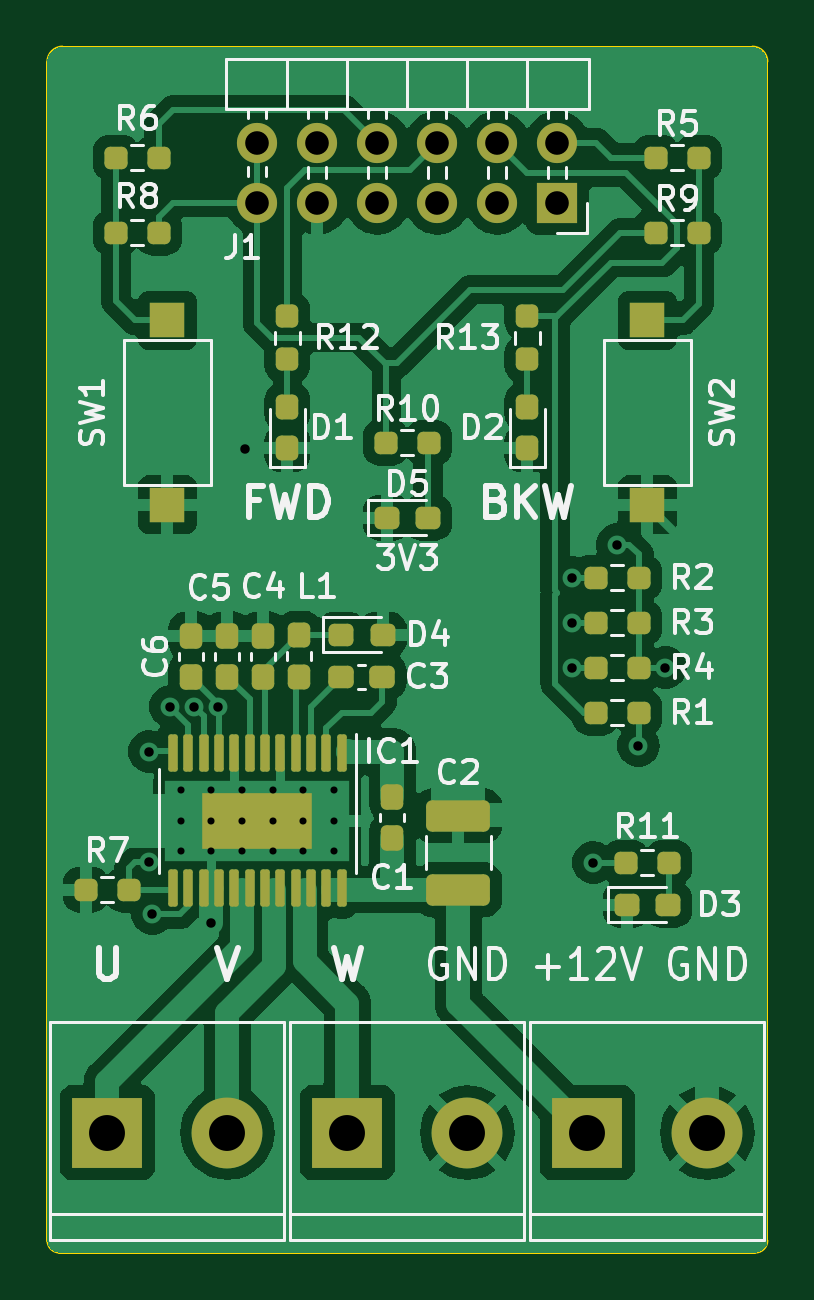
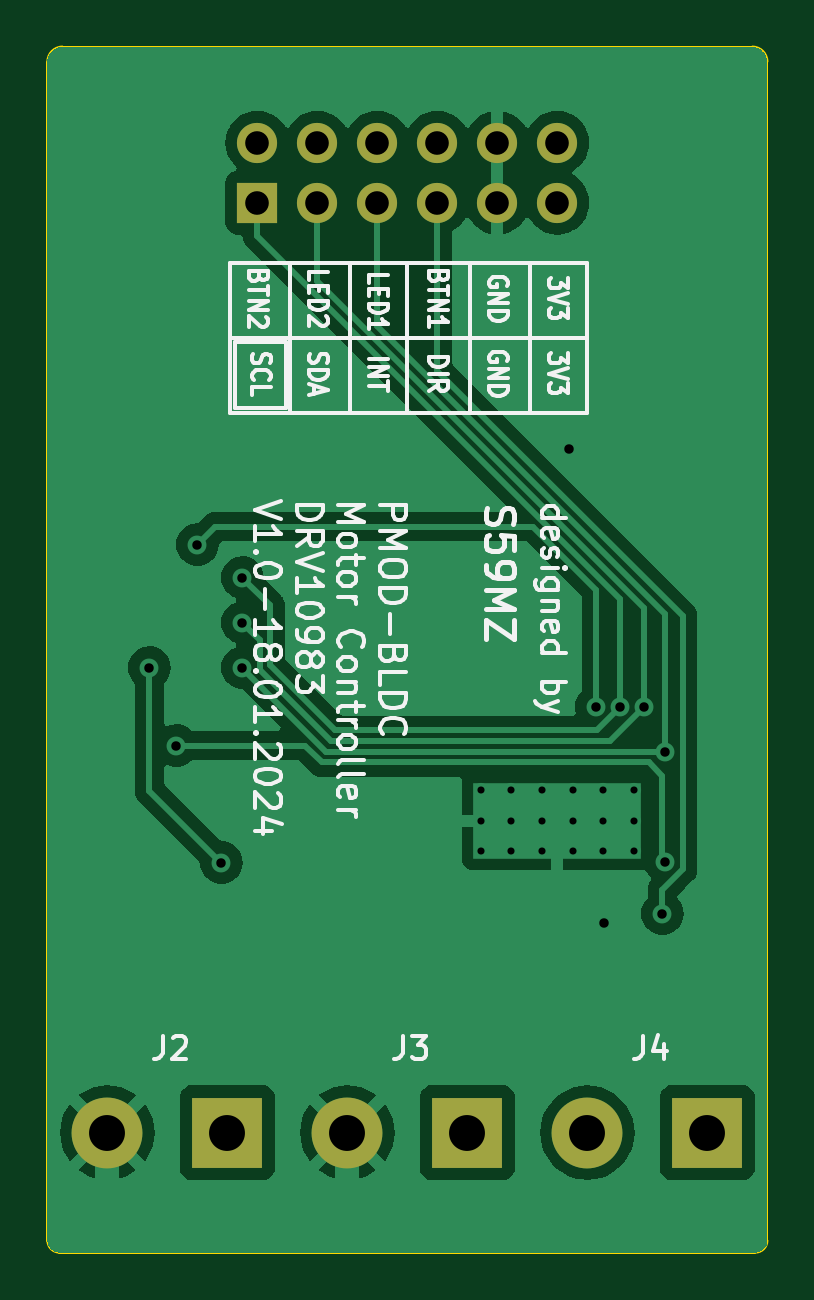
Circuit board: 11 layer files. Board 30.5 x 51.1 mm.
- bottom_copper: kicad-pmod_bldc-B_Cu.gbl (43430 bytes)
- bottom_mask: kicad-pmod_bldc-B_Mask.gbs (1131 bytes)
- paste: kicad-pmod_bldc-B_Paste.gbp (533 bytes)
- bottom_silk: kicad-pmod_bldc-B_Silkscreen.gbo (53139 bytes)
- outline: kicad-pmod_bldc-Edge_Cuts.gm1 (1067 bytes)
- top_copper: kicad-pmod_bldc-F_Cu.gtl (104356 bytes)
- top_mask: kicad-pmod_bldc-F_Mask.gts (4997 bytes)
- paste: kicad-pmod_bldc-F_Paste.gtp (4501 bytes)
- top_silk: kicad-pmod_bldc-F_Silkscreen.gto (54051 bytes)
- drill: kicad-pmod_bldc-NPTH.drl (313 bytes)
- drill: kicad-pmod_bldc-PTH.drl (1332 bytes)

=== bottom_copper: kicad-pmod_bldc-B_Cu.gbl (43430 bytes, source omitted) ===
=== bottom_mask: kicad-pmod_bldc-B_Mask.gbs ===
G04 #@! TF.GenerationSoftware,KiCad,Pcbnew,7.0.9-7.0.9~ubuntu20.04.1*
G04 #@! TF.CreationDate,2024-01-18T00:40:07+01:00*
G04 #@! TF.ProjectId,kicad-pmod_bldc,6b696361-642d-4706-9d6f-645f626c6463,1.0*
G04 #@! TF.SameCoordinates,Original*
G04 #@! TF.FileFunction,Soldermask,Bot*
G04 #@! TF.FilePolarity,Negative*
%FSLAX46Y46*%
G04 Gerber Fmt 4.6, Leading zero omitted, Abs format (unit mm)*
G04 Created by KiCad (PCBNEW 7.0.9-7.0.9~ubuntu20.04.1) date 2024-01-18 00:40:07*
%MOMM*%
%LPD*%
G01*
G04 APERTURE LIST*
%ADD10R,1.700000X1.700000*%
%ADD11O,1.700000X1.700000*%
%ADD12R,3.000000X3.000000*%
%ADD13C,3.000000*%
G04 APERTURE END LIST*
D10*
X120650000Y-57150000D03*
D11*
X120650000Y-54610000D03*
X118110000Y-57150000D03*
X118110000Y-54610000D03*
X115570000Y-57150000D03*
X115570000Y-54610000D03*
X113030000Y-57150000D03*
X113030000Y-54610000D03*
X110490000Y-57150000D03*
X110490000Y-54610000D03*
X107950000Y-57150000D03*
X107950000Y-54610000D03*
D12*
X121920000Y-96520000D03*
D13*
X127000000Y-96520000D03*
D12*
X101600000Y-96520000D03*
D13*
X106680000Y-96520000D03*
D12*
X111760000Y-96520000D03*
D13*
X116840000Y-96520000D03*
M02*

=== paste: kicad-pmod_bldc-B_Paste.gbp ===
G04 #@! TF.GenerationSoftware,KiCad,Pcbnew,7.0.9-7.0.9~ubuntu20.04.1*
G04 #@! TF.CreationDate,2024-01-18T00:40:07+01:00*
G04 #@! TF.ProjectId,kicad-pmod_bldc,6b696361-642d-4706-9d6f-645f626c6463,1.0*
G04 #@! TF.SameCoordinates,Original*
G04 #@! TF.FileFunction,Paste,Bot*
G04 #@! TF.FilePolarity,Positive*
%FSLAX46Y46*%
G04 Gerber Fmt 4.6, Leading zero omitted, Abs format (unit mm)*
G04 Created by KiCad (PCBNEW 7.0.9-7.0.9~ubuntu20.04.1) date 2024-01-18 00:40:07*
%MOMM*%
%LPD*%
G01*
G04 APERTURE LIST*
G04 APERTURE END LIST*
M02*

=== bottom_silk: kicad-pmod_bldc-B_Silkscreen.gbo (53139 bytes, source omitted) ===
=== outline: kicad-pmod_bldc-Edge_Cuts.gm1 ===
G04 #@! TF.GenerationSoftware,KiCad,Pcbnew,7.0.9-7.0.9~ubuntu20.04.1*
G04 #@! TF.CreationDate,2024-01-18T00:40:07+01:00*
G04 #@! TF.ProjectId,kicad-pmod_bldc,6b696361-642d-4706-9d6f-645f626c6463,1.0*
G04 #@! TF.SameCoordinates,Original*
G04 #@! TF.FileFunction,Profile,NP*
%FSLAX46Y46*%
G04 Gerber Fmt 4.6, Leading zero omitted, Abs format (unit mm)*
G04 Created by KiCad (PCBNEW 7.0.9-7.0.9~ubuntu20.04.1) date 2024-01-18 00:40:07*
%MOMM*%
%LPD*%
G01*
G04 APERTURE LIST*
G04 #@! TA.AperFunction,Profile*
%ADD10C,0.100000*%
G04 #@! TD*
G04 APERTURE END LIST*
D10*
X129032000Y-101600000D02*
G75*
G03*
X129540000Y-101092000I0J508000D01*
G01*
X99060000Y-101092000D02*
G75*
G03*
X99568000Y-101600000I508000J0D01*
G01*
X99695000Y-50546000D02*
G75*
G03*
X99060000Y-51181000I0J-635000D01*
G01*
X129540000Y-51181000D02*
G75*
G03*
X128905000Y-50546000I-635000J0D01*
G01*
X129540000Y-101092000D02*
X129540000Y-51181000D01*
X128905000Y-50546000D02*
X99695000Y-50546000D01*
X99568000Y-101600000D02*
X129032000Y-101600000D01*
X99060000Y-51181000D02*
X99060000Y-101092000D01*
M02*

=== top_copper: kicad-pmod_bldc-F_Cu.gtl (104356 bytes, source omitted) ===
=== top_mask: kicad-pmod_bldc-F_Mask.gts ===
G04 #@! TF.GenerationSoftware,KiCad,Pcbnew,7.0.9-7.0.9~ubuntu20.04.1*
G04 #@! TF.CreationDate,2024-01-18T00:40:07+01:00*
G04 #@! TF.ProjectId,kicad-pmod_bldc,6b696361-642d-4706-9d6f-645f626c6463,1.0*
G04 #@! TF.SameCoordinates,Original*
G04 #@! TF.FileFunction,Soldermask,Top*
G04 #@! TF.FilePolarity,Negative*
%FSLAX46Y46*%
G04 Gerber Fmt 4.6, Leading zero omitted, Abs format (unit mm)*
G04 Created by KiCad (PCBNEW 7.0.9-7.0.9~ubuntu20.04.1) date 2024-01-18 00:40:07*
%MOMM*%
%LPD*%
G01*
G04 APERTURE LIST*
G04 Aperture macros list*
%AMRoundRect*
0 Rectangle with rounded corners*
0 $1 Rounding radius*
0 $2 $3 $4 $5 $6 $7 $8 $9 X,Y pos of 4 corners*
0 Add a 4 corners polygon primitive as box body*
4,1,4,$2,$3,$4,$5,$6,$7,$8,$9,$2,$3,0*
0 Add four circle primitives for the rounded corners*
1,1,$1+$1,$2,$3*
1,1,$1+$1,$4,$5*
1,1,$1+$1,$6,$7*
1,1,$1+$1,$8,$9*
0 Add four rect primitives between the rounded corners*
20,1,$1+$1,$2,$3,$4,$5,0*
20,1,$1+$1,$4,$5,$6,$7,0*
20,1,$1+$1,$6,$7,$8,$9,0*
20,1,$1+$1,$8,$9,$2,$3,0*%
G04 Aperture macros list end*
%ADD10RoundRect,0.237500X0.250000X0.237500X-0.250000X0.237500X-0.250000X-0.237500X0.250000X-0.237500X0*%
%ADD11RoundRect,0.237500X0.237500X-0.287500X0.237500X0.287500X-0.237500X0.287500X-0.237500X-0.287500X0*%
%ADD12RoundRect,0.237500X-0.287500X-0.237500X0.287500X-0.237500X0.287500X0.237500X-0.287500X0.237500X0*%
%ADD13RoundRect,0.237500X-0.237500X0.300000X-0.237500X-0.300000X0.237500X-0.300000X0.237500X0.300000X0*%
%ADD14R,1.500000X1.500000*%
%ADD15R,1.700000X1.700000*%
%ADD16O,1.700000X1.700000*%
%ADD17RoundRect,0.237500X-0.250000X-0.237500X0.250000X-0.237500X0.250000X0.237500X-0.250000X0.237500X0*%
%ADD18R,3.000000X3.000000*%
%ADD19C,3.000000*%
%ADD20RoundRect,0.237500X-0.300000X-0.237500X0.300000X-0.237500X0.300000X0.237500X-0.300000X0.237500X0*%
%ADD21RoundRect,0.237500X-0.237500X0.250000X-0.237500X-0.250000X0.237500X-0.250000X0.237500X0.250000X0*%
%ADD22RoundRect,0.250000X1.100000X-0.412500X1.100000X0.412500X-1.100000X0.412500X-1.100000X-0.412500X0*%
%ADD23R,4.680000X2.400000*%
%ADD24RoundRect,0.100000X-0.100000X0.687500X-0.100000X-0.687500X0.100000X-0.687500X0.100000X0.687500X0*%
%ADD25RoundRect,0.237500X0.237500X-0.300000X0.237500X0.300000X-0.237500X0.300000X-0.237500X-0.300000X0*%
%ADD26RoundRect,0.237500X-0.237500X0.287500X-0.237500X-0.287500X0.237500X-0.287500X0.237500X0.287500X0*%
G04 APERTURE END LIST*
D10*
X102512500Y-86233000D03*
X100687500Y-86233000D03*
X124102500Y-73025000D03*
X122277500Y-73025000D03*
D11*
X109220000Y-67550000D03*
X109220000Y-65800000D03*
D12*
X123585000Y-86868000D03*
X125335000Y-86868000D03*
D13*
X106680000Y-75491000D03*
X106680000Y-77216000D03*
D14*
X104140000Y-62140000D03*
X104140000Y-69940000D03*
D15*
X120650000Y-57150000D03*
D16*
X120650000Y-54610000D03*
X118110000Y-57150000D03*
X118110000Y-54610000D03*
X115570000Y-57150000D03*
X115570000Y-54610000D03*
X113030000Y-57150000D03*
X113030000Y-54610000D03*
X110490000Y-57150000D03*
X110490000Y-54610000D03*
X107950000Y-57150000D03*
X107950000Y-54610000D03*
D17*
X124817500Y-55245000D03*
X126642500Y-55245000D03*
D18*
X121920000Y-96520000D03*
D19*
X127000000Y-96520000D03*
D20*
X111506000Y-77216000D03*
X113231000Y-77216000D03*
D10*
X124102500Y-78740000D03*
X122277500Y-78740000D03*
D12*
X111506000Y-75438000D03*
X113256000Y-75438000D03*
D18*
X101600000Y-96520000D03*
D19*
X106680000Y-96520000D03*
D21*
X109220000Y-61952500D03*
X109220000Y-63777500D03*
D22*
X116459000Y-86233000D03*
X116459000Y-83108000D03*
D10*
X124102500Y-74930000D03*
X122277500Y-74930000D03*
D13*
X105156000Y-75491000D03*
X105156000Y-77216000D03*
D17*
X113387500Y-67310000D03*
X115212500Y-67310000D03*
D10*
X124102500Y-76835000D03*
X122277500Y-76835000D03*
D13*
X108204000Y-75491000D03*
X108204000Y-77216000D03*
D11*
X119380000Y-67550000D03*
X119380000Y-65800000D03*
D21*
X119380000Y-61952500D03*
X119380000Y-63777500D03*
D12*
X113425000Y-70485000D03*
X115175000Y-70485000D03*
D10*
X103782500Y-58420000D03*
X101957500Y-58420000D03*
D23*
X107950000Y-83312000D03*
D24*
X111525000Y-80449500D03*
X110875000Y-80449500D03*
X110225000Y-80449500D03*
X109575000Y-80449500D03*
X108925000Y-80449500D03*
X108275000Y-80449500D03*
X107625000Y-80449500D03*
X106975000Y-80449500D03*
X106325000Y-80449500D03*
X105675000Y-80449500D03*
X105025000Y-80449500D03*
X104375000Y-80449500D03*
X104375000Y-86174500D03*
X105025000Y-86174500D03*
X105675000Y-86174500D03*
X106325000Y-86174500D03*
X106975000Y-86174500D03*
X107625000Y-86174500D03*
X108275000Y-86174500D03*
X108925000Y-86174500D03*
X109575000Y-86174500D03*
X110225000Y-86174500D03*
X110875000Y-86174500D03*
X111525000Y-86174500D03*
D14*
X124460000Y-62140000D03*
X124460000Y-69940000D03*
D10*
X103782500Y-55245000D03*
X101957500Y-55245000D03*
D25*
X113665000Y-84047500D03*
X113665000Y-82322500D03*
D26*
X109728000Y-75466000D03*
X109728000Y-77216000D03*
D17*
X123547500Y-85090000D03*
X125372500Y-85090000D03*
X124817500Y-58420000D03*
X126642500Y-58420000D03*
D18*
X111760000Y-96520000D03*
D19*
X116840000Y-96520000D03*
M02*

=== paste: kicad-pmod_bldc-F_Paste.gtp ===
G04 #@! TF.GenerationSoftware,KiCad,Pcbnew,7.0.9-7.0.9~ubuntu20.04.1*
G04 #@! TF.CreationDate,2024-01-18T00:40:07+01:00*
G04 #@! TF.ProjectId,kicad-pmod_bldc,6b696361-642d-4706-9d6f-645f626c6463,1.0*
G04 #@! TF.SameCoordinates,Original*
G04 #@! TF.FileFunction,Paste,Top*
G04 #@! TF.FilePolarity,Positive*
%FSLAX46Y46*%
G04 Gerber Fmt 4.6, Leading zero omitted, Abs format (unit mm)*
G04 Created by KiCad (PCBNEW 7.0.9-7.0.9~ubuntu20.04.1) date 2024-01-18 00:40:07*
%MOMM*%
%LPD*%
G01*
G04 APERTURE LIST*
G04 Aperture macros list*
%AMRoundRect*
0 Rectangle with rounded corners*
0 $1 Rounding radius*
0 $2 $3 $4 $5 $6 $7 $8 $9 X,Y pos of 4 corners*
0 Add a 4 corners polygon primitive as box body*
4,1,4,$2,$3,$4,$5,$6,$7,$8,$9,$2,$3,0*
0 Add four circle primitives for the rounded corners*
1,1,$1+$1,$2,$3*
1,1,$1+$1,$4,$5*
1,1,$1+$1,$6,$7*
1,1,$1+$1,$8,$9*
0 Add four rect primitives between the rounded corners*
20,1,$1+$1,$2,$3,$4,$5,0*
20,1,$1+$1,$4,$5,$6,$7,0*
20,1,$1+$1,$6,$7,$8,$9,0*
20,1,$1+$1,$8,$9,$2,$3,0*%
G04 Aperture macros list end*
%ADD10RoundRect,0.237500X0.250000X0.237500X-0.250000X0.237500X-0.250000X-0.237500X0.250000X-0.237500X0*%
%ADD11RoundRect,0.237500X0.237500X-0.287500X0.237500X0.287500X-0.237500X0.287500X-0.237500X-0.287500X0*%
%ADD12RoundRect,0.237500X-0.287500X-0.237500X0.287500X-0.237500X0.287500X0.237500X-0.287500X0.237500X0*%
%ADD13RoundRect,0.237500X-0.237500X0.300000X-0.237500X-0.300000X0.237500X-0.300000X0.237500X0.300000X0*%
%ADD14R,1.500000X1.500000*%
%ADD15RoundRect,0.237500X-0.250000X-0.237500X0.250000X-0.237500X0.250000X0.237500X-0.250000X0.237500X0*%
%ADD16RoundRect,0.237500X-0.300000X-0.237500X0.300000X-0.237500X0.300000X0.237500X-0.300000X0.237500X0*%
%ADD17RoundRect,0.237500X-0.237500X0.250000X-0.237500X-0.250000X0.237500X-0.250000X0.237500X0.250000X0*%
%ADD18RoundRect,0.250000X1.100000X-0.412500X1.100000X0.412500X-1.100000X0.412500X-1.100000X-0.412500X0*%
%ADD19RoundRect,0.250000X-0.695000X0.715000X-0.695000X-0.715000X0.695000X-0.715000X0.695000X0.715000X0*%
%ADD20RoundRect,0.100000X-0.100000X0.687500X-0.100000X-0.687500X0.100000X-0.687500X0.100000X0.687500X0*%
%ADD21RoundRect,0.237500X0.237500X-0.300000X0.237500X0.300000X-0.237500X0.300000X-0.237500X-0.300000X0*%
%ADD22RoundRect,0.237500X-0.237500X0.287500X-0.237500X-0.287500X0.237500X-0.287500X0.237500X0.287500X0*%
G04 APERTURE END LIST*
D10*
X102512500Y-86233000D03*
X100687500Y-86233000D03*
X124102500Y-73025000D03*
X122277500Y-73025000D03*
D11*
X109220000Y-67550000D03*
X109220000Y-65800000D03*
D12*
X123585000Y-86868000D03*
X125335000Y-86868000D03*
D13*
X106680000Y-75491000D03*
X106680000Y-77216000D03*
D14*
X104140000Y-62140000D03*
X104140000Y-69940000D03*
D15*
X124817500Y-55245000D03*
X126642500Y-55245000D03*
D16*
X111506000Y-77216000D03*
X113231000Y-77216000D03*
D10*
X124102500Y-78740000D03*
X122277500Y-78740000D03*
D12*
X111506000Y-75438000D03*
X113256000Y-75438000D03*
D17*
X109220000Y-61952500D03*
X109220000Y-63777500D03*
D18*
X116459000Y-86233000D03*
X116459000Y-83108000D03*
D10*
X124102500Y-74930000D03*
X122277500Y-74930000D03*
D13*
X105156000Y-75491000D03*
X105156000Y-77216000D03*
D15*
X113387500Y-67310000D03*
X115212500Y-67310000D03*
D10*
X124102500Y-76835000D03*
X122277500Y-76835000D03*
D13*
X108204000Y-75491000D03*
X108204000Y-77216000D03*
D11*
X119380000Y-67550000D03*
X119380000Y-65800000D03*
D17*
X119380000Y-61952500D03*
X119380000Y-63777500D03*
D12*
X113425000Y-70485000D03*
X115175000Y-70485000D03*
D10*
X103782500Y-58420000D03*
X101957500Y-58420000D03*
D19*
X109120000Y-83312000D03*
X106780000Y-83312000D03*
D20*
X111525000Y-80449500D03*
X110875000Y-80449500D03*
X110225000Y-80449500D03*
X109575000Y-80449500D03*
X108925000Y-80449500D03*
X108275000Y-80449500D03*
X107625000Y-80449500D03*
X106975000Y-80449500D03*
X106325000Y-80449500D03*
X105675000Y-80449500D03*
X105025000Y-80449500D03*
X104375000Y-80449500D03*
X104375000Y-86174500D03*
X105025000Y-86174500D03*
X105675000Y-86174500D03*
X106325000Y-86174500D03*
X106975000Y-86174500D03*
X107625000Y-86174500D03*
X108275000Y-86174500D03*
X108925000Y-86174500D03*
X109575000Y-86174500D03*
X110225000Y-86174500D03*
X110875000Y-86174500D03*
X111525000Y-86174500D03*
D14*
X124460000Y-62140000D03*
X124460000Y-69940000D03*
D10*
X103782500Y-55245000D03*
X101957500Y-55245000D03*
D21*
X113665000Y-84047500D03*
X113665000Y-82322500D03*
D22*
X109728000Y-75466000D03*
X109728000Y-77216000D03*
D15*
X123547500Y-85090000D03*
X125372500Y-85090000D03*
X124817500Y-58420000D03*
X126642500Y-58420000D03*
M02*

=== top_silk: kicad-pmod_bldc-F_Silkscreen.gto (54051 bytes, source omitted) ===
=== drill: kicad-pmod_bldc-NPTH.drl ===
M48
; DRILL file {KiCad 7.0.9-7.0.9~ubuntu20.04.1} date čet 18 jan 2024 00:40:20
; FORMAT={-:-/ absolute / metric / decimal}
; #@! TF.CreationDate,2024-01-18T00:40:20+01:00
; #@! TF.GenerationSoftware,Kicad,Pcbnew,7.0.9-7.0.9~ubuntu20.04.1
; #@! TF.FileFunction,NonPlated,1,2,NPTH
FMAT,2
METRIC
%
G90
G05
T0
M30

=== drill: kicad-pmod_bldc-PTH.drl ===
M48
; DRILL file {KiCad 7.0.9-7.0.9~ubuntu20.04.1} date čet 18 jan 2024 00:40:20
; FORMAT={-:-/ absolute / metric / decimal}
; #@! TF.CreationDate,2024-01-18T00:40:20+01:00
; #@! TF.GenerationSoftware,Kicad,Pcbnew,7.0.9-7.0.9~ubuntu20.04.1
; #@! TF.FileFunction,Plated,1,2,PTH
FMAT,2
METRIC
; #@! TA.AperFunction,Plated,PTH,ComponentDrill
T1C0.300
; #@! TA.AperFunction,Plated,PTH,ViaDrill
T2C0.400
; #@! TA.AperFunction,Plated,PTH,ComponentDrill
T3C1.000
; #@! TA.AperFunction,Plated,PTH,ComponentDrill
T4C1.520
%
G90
G05
T1
X104.7Y-82.012
X104.7Y-83.312
X104.7Y-84.612
X106.0Y-82.012
X106.0Y-83.312
X106.0Y-84.612
X107.3Y-82.012
X107.3Y-83.312
X107.3Y-84.612
X108.6Y-82.012
X108.6Y-83.312
X108.6Y-84.612
X109.9Y-82.012
X109.9Y-83.312
X109.9Y-84.612
X111.2Y-82.012
X111.2Y-83.312
X111.2Y-84.612
T2
X103.377Y-85.051
X103.378Y-80.391
X103.505Y-87.249
X104.267Y-78.486
X105.283Y-78.486
X105.994Y-87.63
X106.299Y-78.486
X107.442Y-67.564
X121.285Y-73.025
X121.285Y-74.93
X121.285Y-76.835
X122.174Y-85.09
X123.19Y-71.628
X124.079Y-80.137
X125.222Y-76.835
T3
X107.95Y-54.61
X107.95Y-57.15
X110.49Y-54.61
X110.49Y-57.15
X113.03Y-54.61
X113.03Y-57.15
X115.57Y-54.61
X115.57Y-57.15
X118.11Y-54.61
X118.11Y-57.15
X120.65Y-54.61
X120.65Y-57.15
T4
X101.6Y-96.52
X106.68Y-96.52
X111.76Y-96.52
X116.84Y-96.52
X121.92Y-96.52
X127.0Y-96.52
T0
M30

